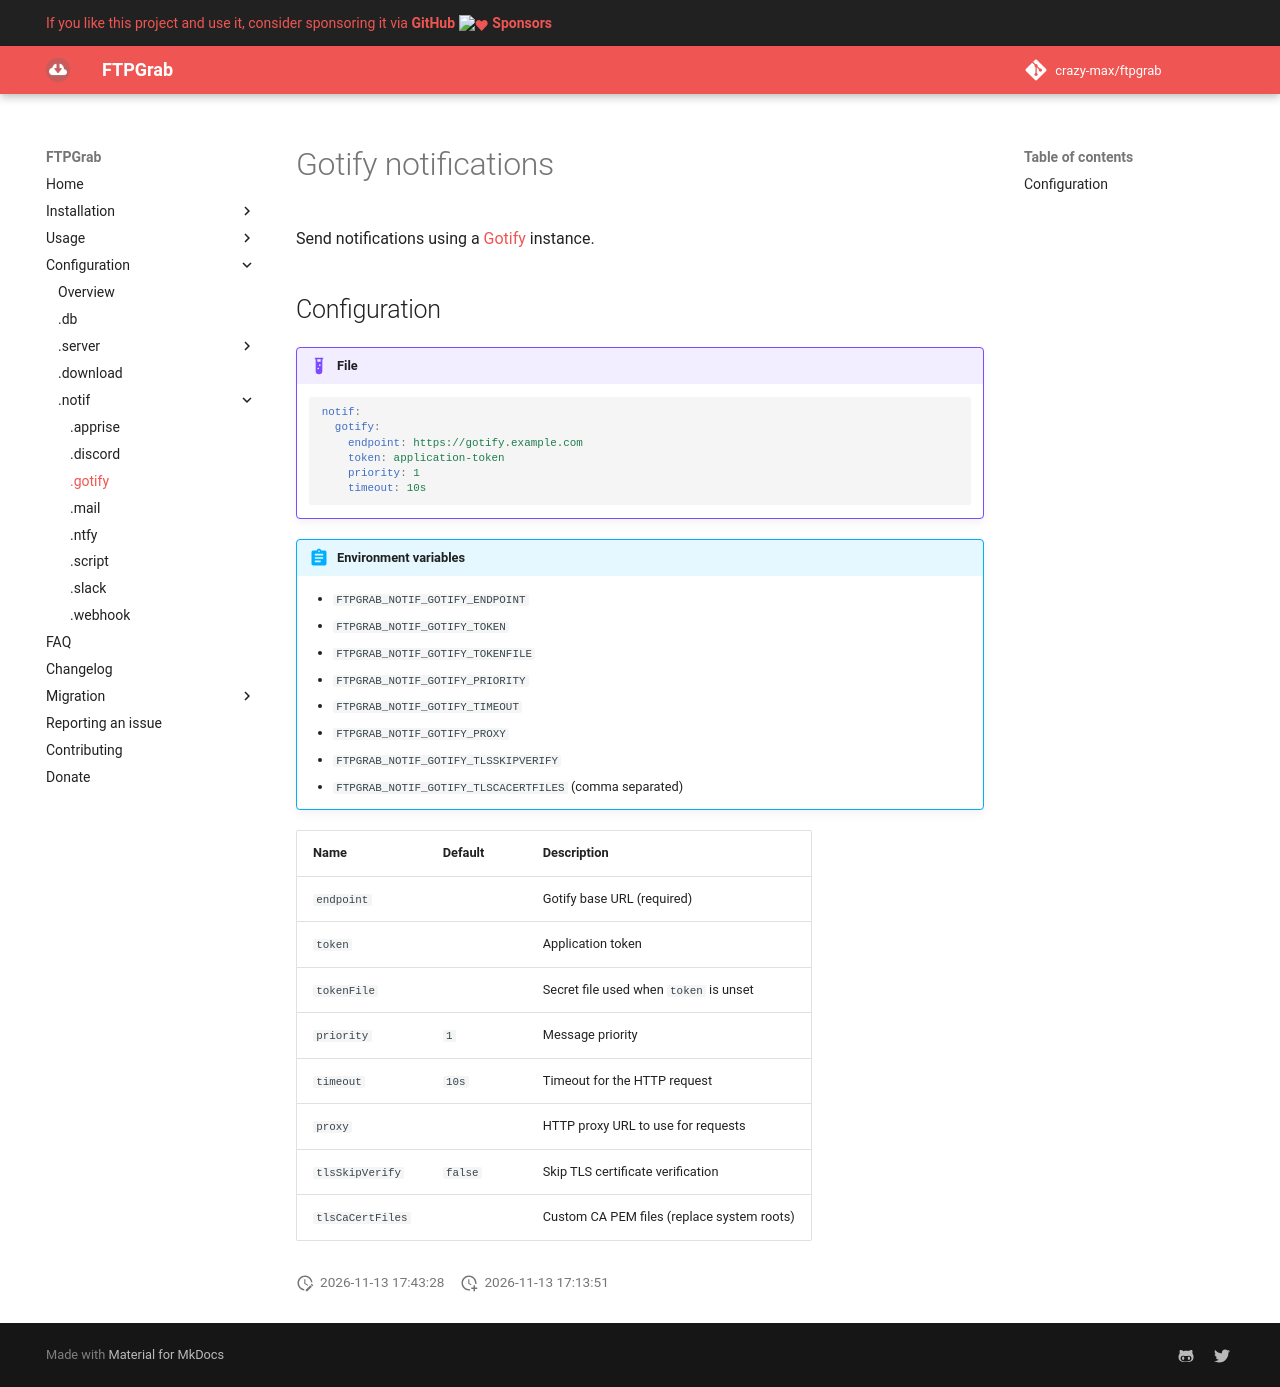

repository: crazy-max/ftpgrab · page: config/notif/gotify/index.html · generator: mkdocs

# Gotify notifications

Send notifications using a [Gotify](https://gotify.net/) instance.

## Configuration

!!! example "File"
    ```yaml
    notif:
      gotify:
        endpoint: https://gotify.example.com
        token: application-token
        priority: 1
        timeout: 10s
    ```

!!! abstract "Environment variables"
    * `FTPGRAB_NOTIF_GOTIFY_ENDPOINT`
    * `FTPGRAB_NOTIF_GOTIFY_TOKEN`
    * `FTPGRAB_NOTIF_GOTIFY_TOKENFILE`
    * `FTPGRAB_NOTIF_GOTIFY_PRIORITY`
    * `FTPGRAB_NOTIF_GOTIFY_TIMEOUT`
    * `FTPGRAB_NOTIF_GOTIFY_PROXY`
    * `FTPGRAB_NOTIF_GOTIFY_TLSSKIPVERIFY`
    * `FTPGRAB_NOTIF_GOTIFY_TLSCACERTFILES` (comma separated)

| Name             | Default | Description                                |
| ---------------- | ------- | ------------------------------------------ |
| `endpoint`       |         | Gotify base URL (required)                 |
| `token`          |         | Application token                          |
| `tokenFile`      |         | Secret file used when `token` is unset     |
| `priority`       | `1`     | Message priority                           |
| `timeout`        | `10s`   | Timeout for the HTTP request               |
| `proxy`          |         | HTTP proxy URL to use for requests         |
| `tlsSkipVerify`  | `false` | Skip TLS certificate verification          |
| `tlsCaCertFiles` |         | Custom CA PEM files (replace system roots) |
